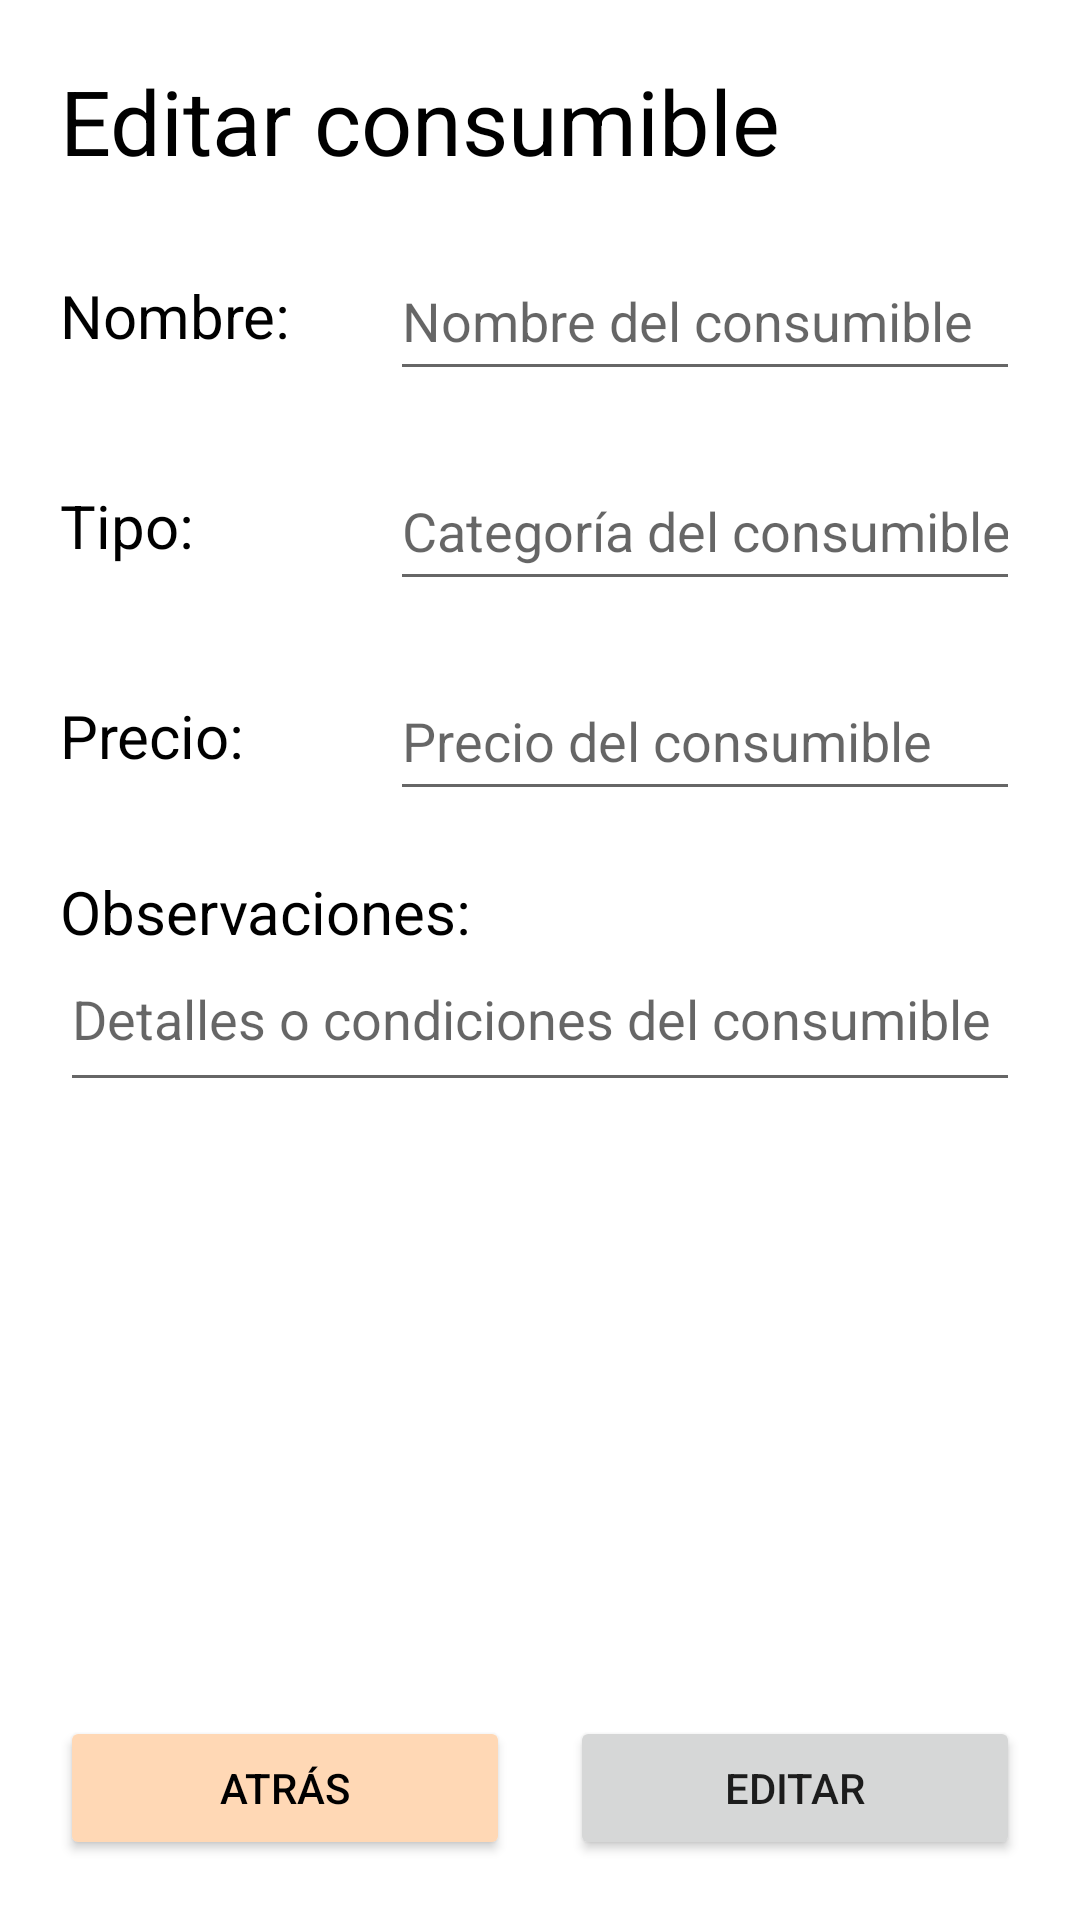

This screen was rendered from an Android layout file. Write that file and the resources it references.
<!-- AndroidManifest.xml: application theme Theme.LaboratorioDeDispositivosMoviles -->
<!-- res/layout/fragment_edit_data.xml -->
<?xml version="1.0" encoding="utf-8"?>
<FrameLayout xmlns:android="http://schemas.android.com/apk/res/android"
    xmlns:tools="http://schemas.android.com/tools"
    android:layout_width="match_parent"
    android:layout_height="match_parent"
    xmlns:app="http://schemas.android.com/apk/res-auto"
    tools:context=".EditDataFragment">

    <RelativeLayout
        android:paddingHorizontal="20dp"
        android:layout_width="match_parent"
        android:layout_height="match_parent"
        tools:ignore="UselessParent">

        <TextView
            android:id="@+id/textViewAgregar"
            android:layout_width="wrap_content"
            android:layout_height="wrap_content"
            android:textColor="#000000"
            android:layout_marginTop="20dp"
            android:textSize="30sp"
            android:text="@string/editar_costumible" />

        <RelativeLayout
            android:id="@+id/nombreLayout"
            android:layout_below="@id/textViewAgregar"
            android:layout_marginTop="20dp"
            android:layout_width="wrap_content"
            android:layout_height="wrap_content">

            <TextView
                android:id="@+id/textViewNombre"
                android:layout_width="100dp"
                android:layout_marginEnd="10dp"
                android:layout_height="wrap_content"
                android:layout_centerVertical="true"
                android:textSize="20sp"
                android:textColor="@color/black"
                android:text="@string/nombre_label"/>

            <EditText
                android:id="@+id/editTextNombre"
                android:layout_width="200dp"
                android:layout_height="50dp"
                android:layout_toEndOf="@id/textViewNombre"
                android:layout_alignParentEnd="true"
                android:ems="10"
                android:inputType="text"
                android:hint="@string/nombre_hint"
                android:autofillHints="false" />
        </RelativeLayout>

        <RelativeLayout
            android:id="@+id/tipoLayout"
            android:layout_below="@+id/nombreLayout"
            android:layout_marginTop="20dp"
            android:layout_width="wrap_content"
            android:layout_height="wrap_content">

            <TextView
                android:id="@+id/textViewTipo"
                android:layout_width="100dp"
                android:layout_marginEnd="10dp"
                android:layout_height="wrap_content"
                android:layout_centerVertical="true"
                android:textSize="20sp"
                android:textColor="@color/black"
                android:text="@string/tipo_label"/>

            <EditText
                android:id="@+id/editTextTipo"
                android:layout_width="match_parent"
                android:layout_height="50dp"
                android:layout_toEndOf="@id/textViewTipo"
                android:layout_alignParentEnd="true"
                android:ems="10"
                android:inputType="text"
                android:hint="@string/tipo_hint"
                android:autofillHints="false" />
        </RelativeLayout>

        <RelativeLayout
            android:id="@+id/precioLayout"
            android:layout_below="@+id/tipoLayout"
            android:layout_marginTop="20dp"
            android:layout_width="wrap_content"
            android:layout_height="wrap_content">

            <TextView
                android:id="@+id/textViewPrecio"
                android:layout_width="100dp"
                android:layout_marginEnd="10dp"
                android:layout_height="wrap_content"
                android:layout_centerVertical="true"
                android:textSize="20sp"
                android:textColor="@color/black"
                android:text="@string/precio_label"/>

            <EditText
                android:id="@+id/editTextPrecio"
                android:layout_width="match_parent"
                android:layout_height="50dp"
                android:layout_toEndOf="@id/textViewPrecio"
                android:layout_alignParentEnd="true"
                android:ems="10"
                android:inputType="numberDecimal"
                android:hint="@string/precio_hint"
                android:autofillHints="false" />
        </RelativeLayout>

        <RelativeLayout
            android:id="@+id/observacionesLayout"
            android:layout_below="@id/precioLayout"
            android:layout_marginTop="20dp"
            android:layout_width="wrap_content"
            android:layout_height="wrap_content">

            <TextView
                android:id="@+id/textViewObservaciones"
                android:layout_width="wrap_content"
                android:layout_height="wrap_content"
                android:textSize="20sp"
                android:textColor="@color/black"
                android:text="@string/observaciones_label"/>

            <EditText
                android:id="@+id/editTextObservaciones"
                android:layout_width="match_parent"
                android:layout_height="50dp"
                android:ems="10"
                android:gravity="start|top"
                android:inputType="textMultiLine"
                android:hint="@string/observaciones_hint"
                android:layout_below="@id/textViewObservaciones"
                android:autofillHints="" />
        </RelativeLayout>

        <RelativeLayout
            android:layout_alignParentBottom="true"
            android:layout_marginBottom="20dp"
            android:layout_width="match_parent"
            android:layout_height="wrap_content">

            <Button
                android:id="@+id/buttonSalir"
                android:layout_width="150dp"
                android:layout_height="wrap_content"
                android:backgroundTint="@color/orange_200"
                android:layout_alignParentStart="true"
                android:text="@string/atras"
                android:textColor="@color/black"
                app:cornerRadius="20dp" />

            <Button
                android:id="@+id/buttonSiguiente"
                android:layout_width="150dp"
                android:layout_height="wrap_content"
                android:layout_alignParentEnd="true"
                android:text="@string/editar"
                app:cornerRadius="20dp" />
        </RelativeLayout>
    </RelativeLayout>

</FrameLayout>
<!-- resources referenced by this layout -->
<resources>
  <color name="black">#FF000000</color>
  <color name="orange_200">#FFD8B5</color>
  <string name="atras">Atrás</string>
  <string name="editar">Editar</string>
  <string name="editar_costumible">Editar consumible</string>
  <string name="nombre_hint">Nombre del consumible</string>
  <string name="nombre_label">Nombre:</string>
  <string name="observaciones_hint">Detalles o condiciones del consumible</string>
  <string name="observaciones_label">Observaciones:</string>
  <string name="precio_hint">Precio del consumible</string>
  <string name="precio_label">Precio:</string>
  <string name="tipo_hint">Categoría del consumible</string>
  <string name="tipo_label">Tipo:</string>
  <style name="Theme.LaboratorioDeDispositivosMoviles" parent="Theme.MaterialComponents.DayNight.NoActionBar">
          
          <item name="colorPrimary">@color/orange_500</item>
          <item name="colorPrimaryVariant">@color/orange_700</item>
          <item name="colorOnPrimary">@color/white</item>
          
          <item name="colorSecondary">@color/teal_200</item>
          <item name="colorSecondaryVariant">@color/teal_700</item>
          <item name="colorOnSecondary">@color/black</item>
          
          <item name="android:statusBarColor">?attr/colorPrimaryVariant</item>
          
      </style>
  <color name="orange_500">#EBA364</color>
  <color name="orange_700">#A06E42</color>
  <color name="white">#FFFFFFFF</color>
  <color name="teal_200">#FF03DAC5</color>
  <color name="teal_700">#FF018786</color>
</resources>
